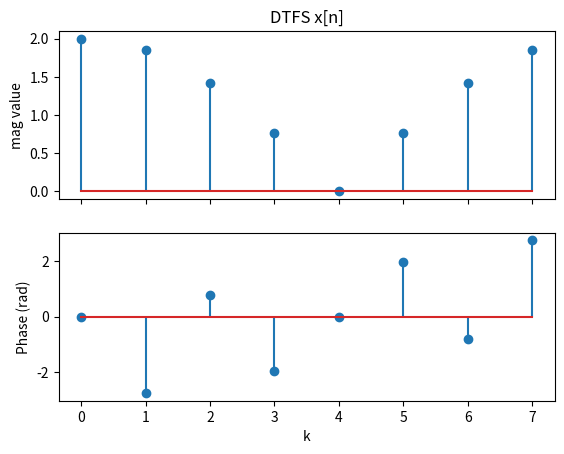
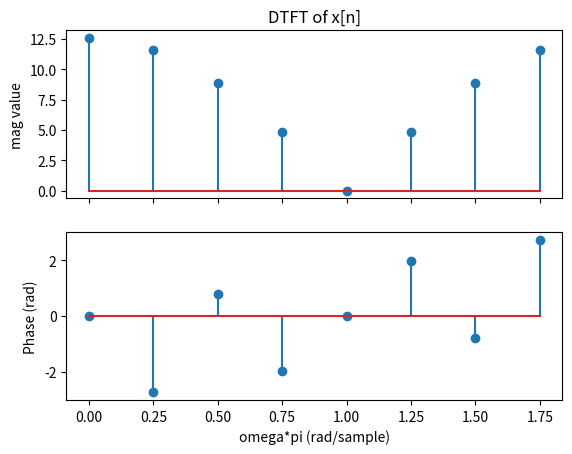

Source code (Python) for these figures, in order:
import numpy as np
import matplotlib.pyplot as plt

def myDTFS(x):
    X = np.zeros(len(x), dtype=complex)
    Omega = np.zeros(len(x))
    N = len(x)
    for k in np.arange(0,len(x)):
        tmpVal = 0.0
        Omega[k] = (2*np.pi/N)*k
        for n in np.arange(0,len(x)):
            tmpVal = tmpVal + x[n]*np.exp(-1j*(2*np.pi/N)*k*n)
        X[k] = tmpVal/N
    return (X,Omega)



def myIDTFS(X):
    x = np.zeros(len(X), dtype=float)
    N = len(x)
    for n in np.arange(0,len(x)):
        tmpVal = 0.0
        for k in np.arange(0,len(X)):
            tmpVal = tmpVal + X[k]*np.exp(+1j*(2*np.pi/N)*k*n)
        x[n] = np.absolute(tmpVal)
    return (x)


x = [0,0,0, 1,1, 0, 0, 0]

(X1, Omega) = myDTFS(x)
(X) = np.fft.fft(x)
print(X)
N=len(x)
print(X1*N)

# Lets save the file, fname, sequence, and samplingrate needed
absX = np.absolute(X)
angleX = np.angle(X)
titleStr = 'x[n]'


f, axarr = plt.subplots(2, sharex=True)
axarr[0].stem(np.arange(0,8), absX)
axarr[0].set_title('DTFS '+titleStr)
axarr[0].set_ylabel('mag value')


axarr[1].stem(np.arange(0,8), angleX)
axarr[1].set_xlabel('k')
axarr[1].set_ylabel('Phase (rad)')
plt.show()


f, axarr = plt.subplots(2, sharex=True)
axarr[0].stem(Omega/np.pi, absX*(2*np.pi),'C0x')
axarr[0].set_title('DTFT of '+titleStr)
axarr[0].set_ylabel('mag value')
plt.xticks(np.arange(0, 2, step=0.25))

axarr[1].stem(Omega/np.pi, angleX)
axarr[1].set_xlabel('omega*pi (rad/sample)')
axarr[1].set_ylabel('Phase (rad)')
plt.show()
